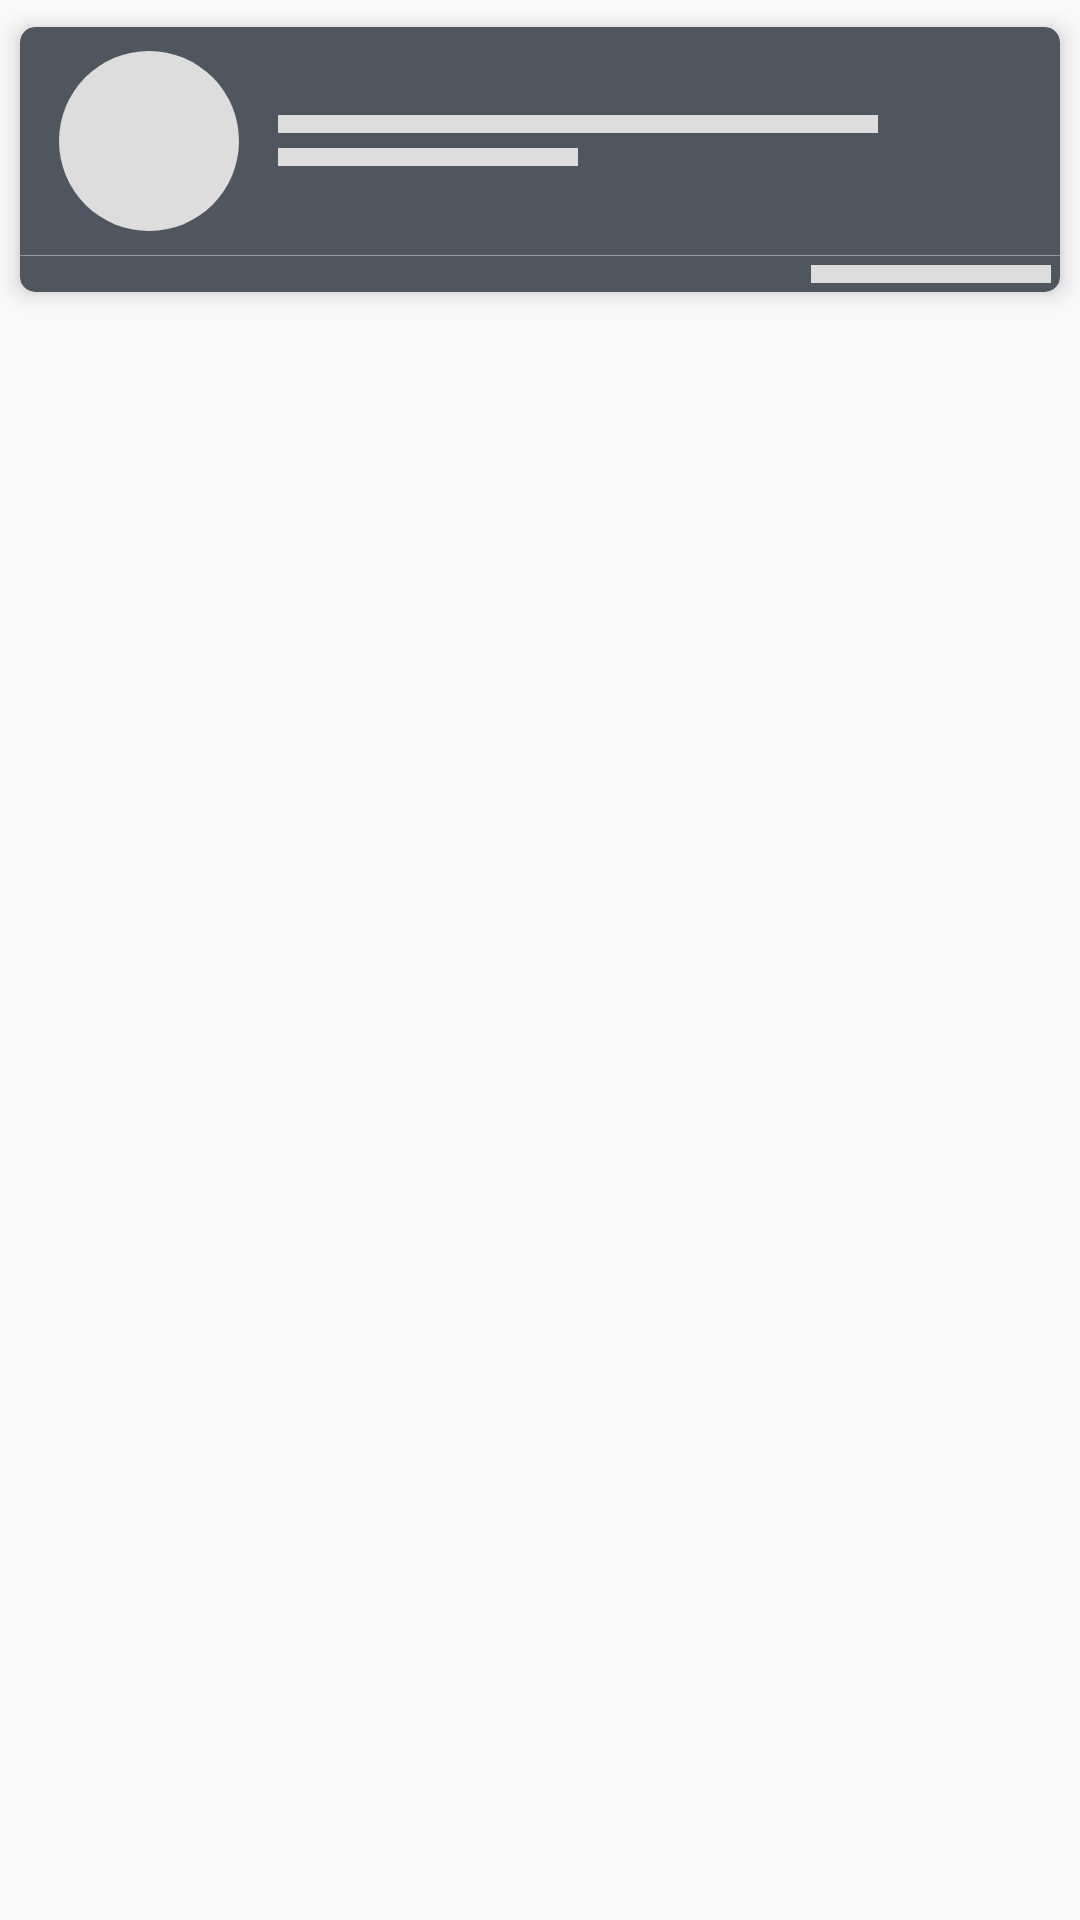

Here is an Android app screen rendered from its layout file. Give the layout XML and the strings, colors and styles it references.
<!-- AndroidManifest.xml: application theme AppTheme -->
<!-- res/layout/delivery_items_placeholder.xml -->
<?xml version="1.0" encoding="utf-8"?>
<LinearLayout xmlns:android="http://schemas.android.com/apk/res/android"
              xmlns:card="http://schemas.android.com/apk/res-auto"
              xmlns:tools="http://schemas.android.com/tools"
              android:layout_width="match_parent"
              android:layout_height="wrap_content"
              android:orientation="vertical">

    <android.support.v7.widget.CardView
        android:layout_width="match_parent"
        android:layout_height="wrap_content"
        card:cardBackgroundColor="@color/card"
        card:cardCornerRadius="5dp"
        card:cardElevation="5dp"
        card:cardUseCompatPadding="true">

        <LinearLayout
            android:layout_width="match_parent"
            android:layout_height="wrap_content"
            android:orientation="vertical">

            <View
                android:id="@+id/deliveryIdTV"
                android:layout_width="wrap_content"
                android:layout_height="wrap_content"
                android:visibility="gone"/>

            <LinearLayout
                android:layout_width="match_parent"
                android:layout_height="match_parent"
                android:orientation="horizontal">

                <LinearLayout
                    android:layout_width="wrap_content"
                    android:layout_height="wrap_content"
                    android:layout_gravity="center"
                    android:layout_marginLeft="5dp"
                    android:orientation="vertical">

                    <FrameLayout
                        android:id="@+id/avatar_border"
                        android:layout_width="@dimen/item_avatar_size"
                        android:layout_height="@dimen/item_avatar_size"
                        android:layout_marginBottom="8dp"
                        android:layout_marginTop="8dp"
                        android:layout_marginStart="8dp"
                        android:layout_marginEnd="8dp"
                        android:background="@drawable/avatar_border_placeholder">

                        <View
                            android:id="@+id/deliveryImageIV"
                            android:layout_width="match_parent"
                            android:layout_height="match_parent"
                            android:layout_gravity="center"
                            android:layout_margin="@dimen/item_avatar_border"
                            android:scaleType="centerCrop"/>
                    </FrameLayout>
                </LinearLayout>

                <LinearLayout
                    android:layout_width="wrap_content"
                    android:layout_height="wrap_content"
                    android:layout_gravity="center"
                    android:layout_marginLeft="5dp"
                    android:orientation="vertical">

                    <View
                        android:id="@+id/deliveryDescriptionTV"
                        android:layout_width="200dp"
                        android:layout_height="6dp"
                        android:layout_weight="1"
                        android:background="@color/placeholder_bg"
                        android:ellipsize="end"
                        android:maxLines="1"
                        android:textColor="@color/whiteTextColor"
                        android:textSize="@dimen/item_name_text_size"
                        android:textStyle="bold"/>

                    <View
                        android:id="@+id/addressTV"
                        android:layout_width="100dp"
                        android:layout_height="6dp"
                        android:layout_marginTop="5dp"
                        android:layout_weight="1"
                        android:background="@color/placeholder_bg"
                        android:ellipsize="end"
                        android:maxLines="1"
                        android:textColor="@color/placeholder_bg"
                        android:textSize="@dimen/item_info_text_size"
                        android:textStyle="normal"
                        tools:text="Delivery Address"/>
                </LinearLayout>
            </LinearLayout>

            <View
                android:layout_width="match_parent"
                android:layout_height="0.1dp"
                android:alpha="0.5"
                android:background="@color/placeholder_bg"/>

            <View
                android:layout_width="80dp"
                android:layout_height="6dp"
                android:layout_gravity="right"
                android:layout_margin="3dp"
                android:background="@color/placeholder_bg"
                android:fontFamily="@font/app_fonts"
                android:text="Start Delivery"
                android:textAllCaps="true"
                android:textColor="@color/placeholder_bg"
                android:textSize="13sp"
                android:textStyle="bold"/>
        </LinearLayout>
    </android.support.v7.widget.CardView>
</LinearLayout>
<!-- resources referenced by this layout -->
<resources>
  <color name="card">#4f5660</color>
  <color name="placeholder_bg">#dddddd</color>
  <color name="whiteTextColor">#ffffff</color>
  <dimen name="item_avatar_border">1dp</dimen>
  <dimen name="item_avatar_size">@dimen/header_avatar_size</dimen>
  <dimen name="item_info_text_size">@dimen/header_info_text_size</dimen>
  <dimen name="item_name_text_size">@dimen/header_name_text_size</dimen>
  <!-- drawable avatar_border_placeholder (drawable) -->
  <?xml version="1.0" encoding="utf-8"?>
  <shape xmlns:android="http://schemas.android.com/apk/res/android"
         android:shape="oval">
      <solid android:color="@color/placeholder_bg"/>
  </shape>
  <style name="AppTheme" parent="Theme.AppCompat.Light.DarkActionBar">
          
          <item name="colorPrimary">@color/colorPrimary</item>
          <item name="colorPrimaryDark">@color/colorPrimaryDark</item>
          <item name="colorAccent">@color/colorAccent</item>
      </style>
  <dimen name="header_avatar_size">60dp</dimen>
  <dimen name="header_info_text_size">14sp</dimen>
  <dimen name="header_name_text_size">17sp</dimen>
  <color name="colorPrimary">@color/toolbarDark</color>
  <color name="colorPrimaryDark">@color/toolbarDark</color>
  <color name="colorAccent">#e70d49</color>
  <color name="toolbarDark">#313b47</color>
</resources>
